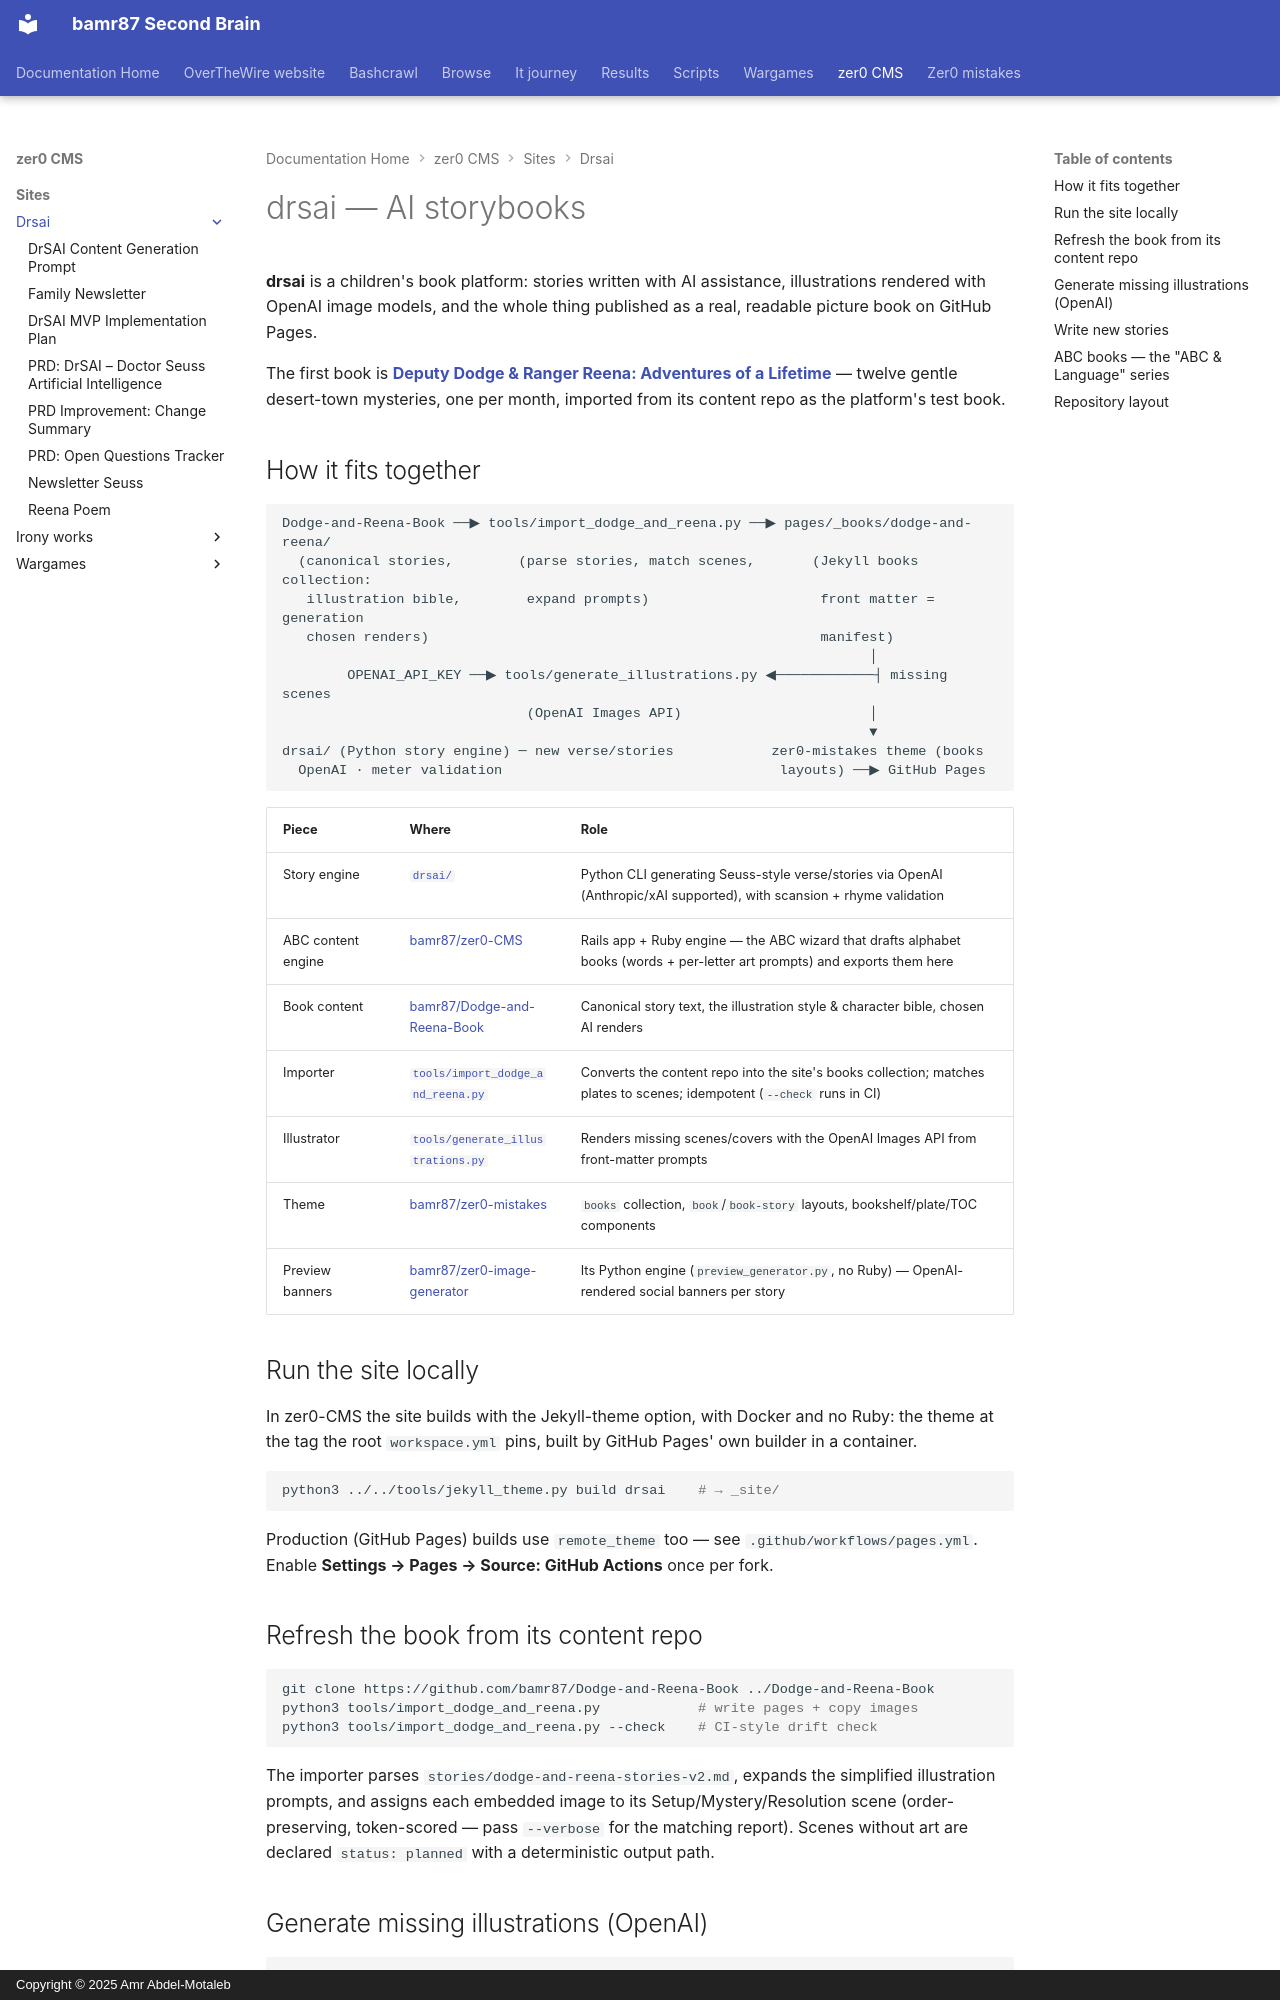

repository: bamr87/README · page: zer0-CMS/sites/drsai/index.html · generator: mkdocs · copyright: Copyright © 2025 Amr Abdel-Motaleb

---
source_file: sites/drsai/README.md
source_repo: bamr87/zer0-CMS
source_url: https://github.com/bamr87/zer0-CMS/blob/main/sites/drsai/README.md
title: drsai — AI storybooks
---
# drsai — AI storybooks

**drsai** is a children's book platform: stories written with AI assistance, illustrations rendered with OpenAI image models, and the whole thing published as a real, readable picture book on GitHub Pages.

The first book is [**Deputy Dodge & Ranger Reena: Adventures of a Lifetime**](https://bamr87.github.io/drsai/books/dodge-and-reena/) — twelve gentle desert-town mysteries, one per month, imported from its content repo as the platform's test book.

## How it fits together

```text
Dodge-and-Reena-Book ──▶ tools/import_dodge_and_reena.py ──▶ pages/_books/dodge-and-reena/
  (canonical stories,        (parse stories, match scenes,       (Jekyll books collection:
   illustration bible,        expand prompts)                     front matter = generation
   chosen renders)                                                manifest)
                                                                        │
        OPENAI_API_KEY ──▶ tools/generate_illustrations.py ◀────────────┤ missing scenes
                              (OpenAI Images API)                       │
                                                                        ▼
drsai/ (Python story engine) ─ new verse/stories            zer0-mistakes theme (books
  OpenAI · meter validation                                  layouts) ──▶ GitHub Pages
```

| Piece | Where | Role |
|---|---|---|
| Story engine | [`drsai/`](./drsai/) | Python CLI generating Seuss-style verse/stories via OpenAI (Anthropic/xAI supported), with scansion + rhyme validation |
| ABC content engine | [bamr87/zer0-CMS](https://github.com/bamr87/zer0-CMS) | Rails app + Ruby engine — the ABC wizard that drafts alphabet books (words + per-letter art prompts) and exports them here |
| Book content | [bamr87/Dodge-and-Reena-Book](https://github.com/bamr87/Dodge-and-Reena-Book) | Canonical story text, the illustration style & character bible, chosen AI renders |
| Importer | [`tools/import_dodge_and_reena.py`](./tools/import_dodge_and_reena.py) | Converts the content repo into the site's books collection; matches plates to scenes; idempotent (`--check` runs in CI) |
| Illustrator | [`tools/generate_illustrations.py`](./tools/generate_illustrations.py) | Renders missing scenes/covers with the OpenAI Images API from front-matter prompts |
| Theme | [bamr87/zer0-mistakes](https://github.com/bamr87/zer0-mistakes) | `books` collection, `book`/`book-story` layouts, bookshelf/plate/TOC components |
| Preview banners | [bamr87/zer0-image-generator](https://github.com/bamr87/zer0-image-generator) | Its Python engine (`preview_generator.py`, no Ruby) — OpenAI-rendered social banners per story |

## Run the site locally

In zer0-CMS the site builds with the Jekyll-theme option, with Docker and no Ruby: the theme at the tag the root `workspace.yml` pins, built by GitHub Pages' own builder in a container.

```bash
python3 ../../tools/jekyll_theme.py build drsai    # → _site/
```

Production (GitHub Pages) builds use `remote_theme` too — see `.github/workflows/pages.yml`. Enable **Settings → Pages → Source: GitHub Actions** once per fork.

## Refresh the book from its content repo

```bash
git clone https://github.com/bamr87/Dodge-and-Reena-Book ../Dodge-and-Reena-Book
python3 tools/import_dodge_and_reena.py            # write pages + copy images
python3 tools/import_dodge_and_reena.py --check    # CI-style drift check
```

The importer parses `stories/dodge-and-reena-stories-v2.md`, expands the simplified illustration prompts, and assigns each embedded image to its Setup/Mystery/Resolution scene (order-preserving, token-scored — pass `--verbose` for the matching report). Scenes without art are declared `status: planned` with a deterministic output path.
